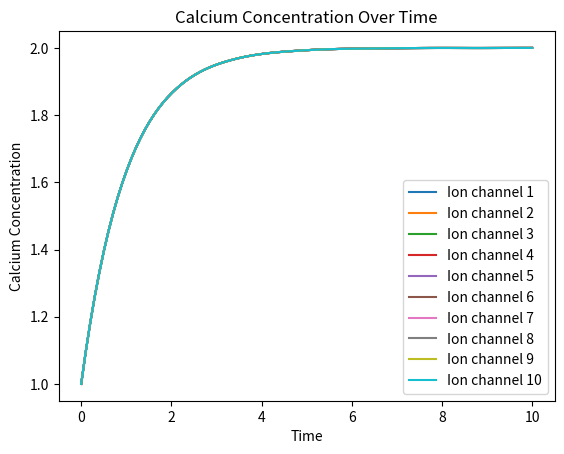

The matplotlib source for this figure:
# the actual computational model 
import numpy as np
import matplotlib.pyplot as plt
from scipy.integrate import solve_ivp

D = 1  # Diffusion coefficient
U0 = 1  # Initial calcium concentration
Vp = 1  # Rate at which calcium is removed
J = 1  # Rate of change of calcium concentration per open channel
N = 10  # Number of ion channels
ion_channel_positions = np.linspace(0, 1, N)  # Positions of ion channels

# Define the initial condition for U
U_initial = np.full((N,), U0)  

def psi(t, U):
    return np.ones_like(U)

ion_channel_indices = np.round(ion_channel_positions * (len(U_initial) - 1)).astype(int)

# The PDE to be solved
def calcium_sparks(t, U):
    dUdt = np.zeros_like(U)
    for i in range(1, len(U) - 1):
        dUdt[i] = D * (U[i-1] - 2*U[i] + U[i+1])
    dUdt -= Vp * (U - U0) 
    for i in ion_channel_indices:
        dUdt[i] += J * psi(t, U[i])
    return dUdt

t_span = (0, 10)  
t_eval = np.linspace(t_span[0], t_span[1], 100)  

solution = solve_ivp(calcium_sparks, t_span, U_initial, t_eval=t_eval, method='RK45')

if solution.success:
    print("The integration was successful!")
else:
    print("The integration failed.")

for i in range(N):
    plt.plot(solution.t, solution.y[i], label=f'Ion channel {i+1}')

plt.xlabel('Time')
plt.ylabel('Calcium Concentration')
plt.title('Calcium Concentration Over Time')
plt.legend()
plt.show()
